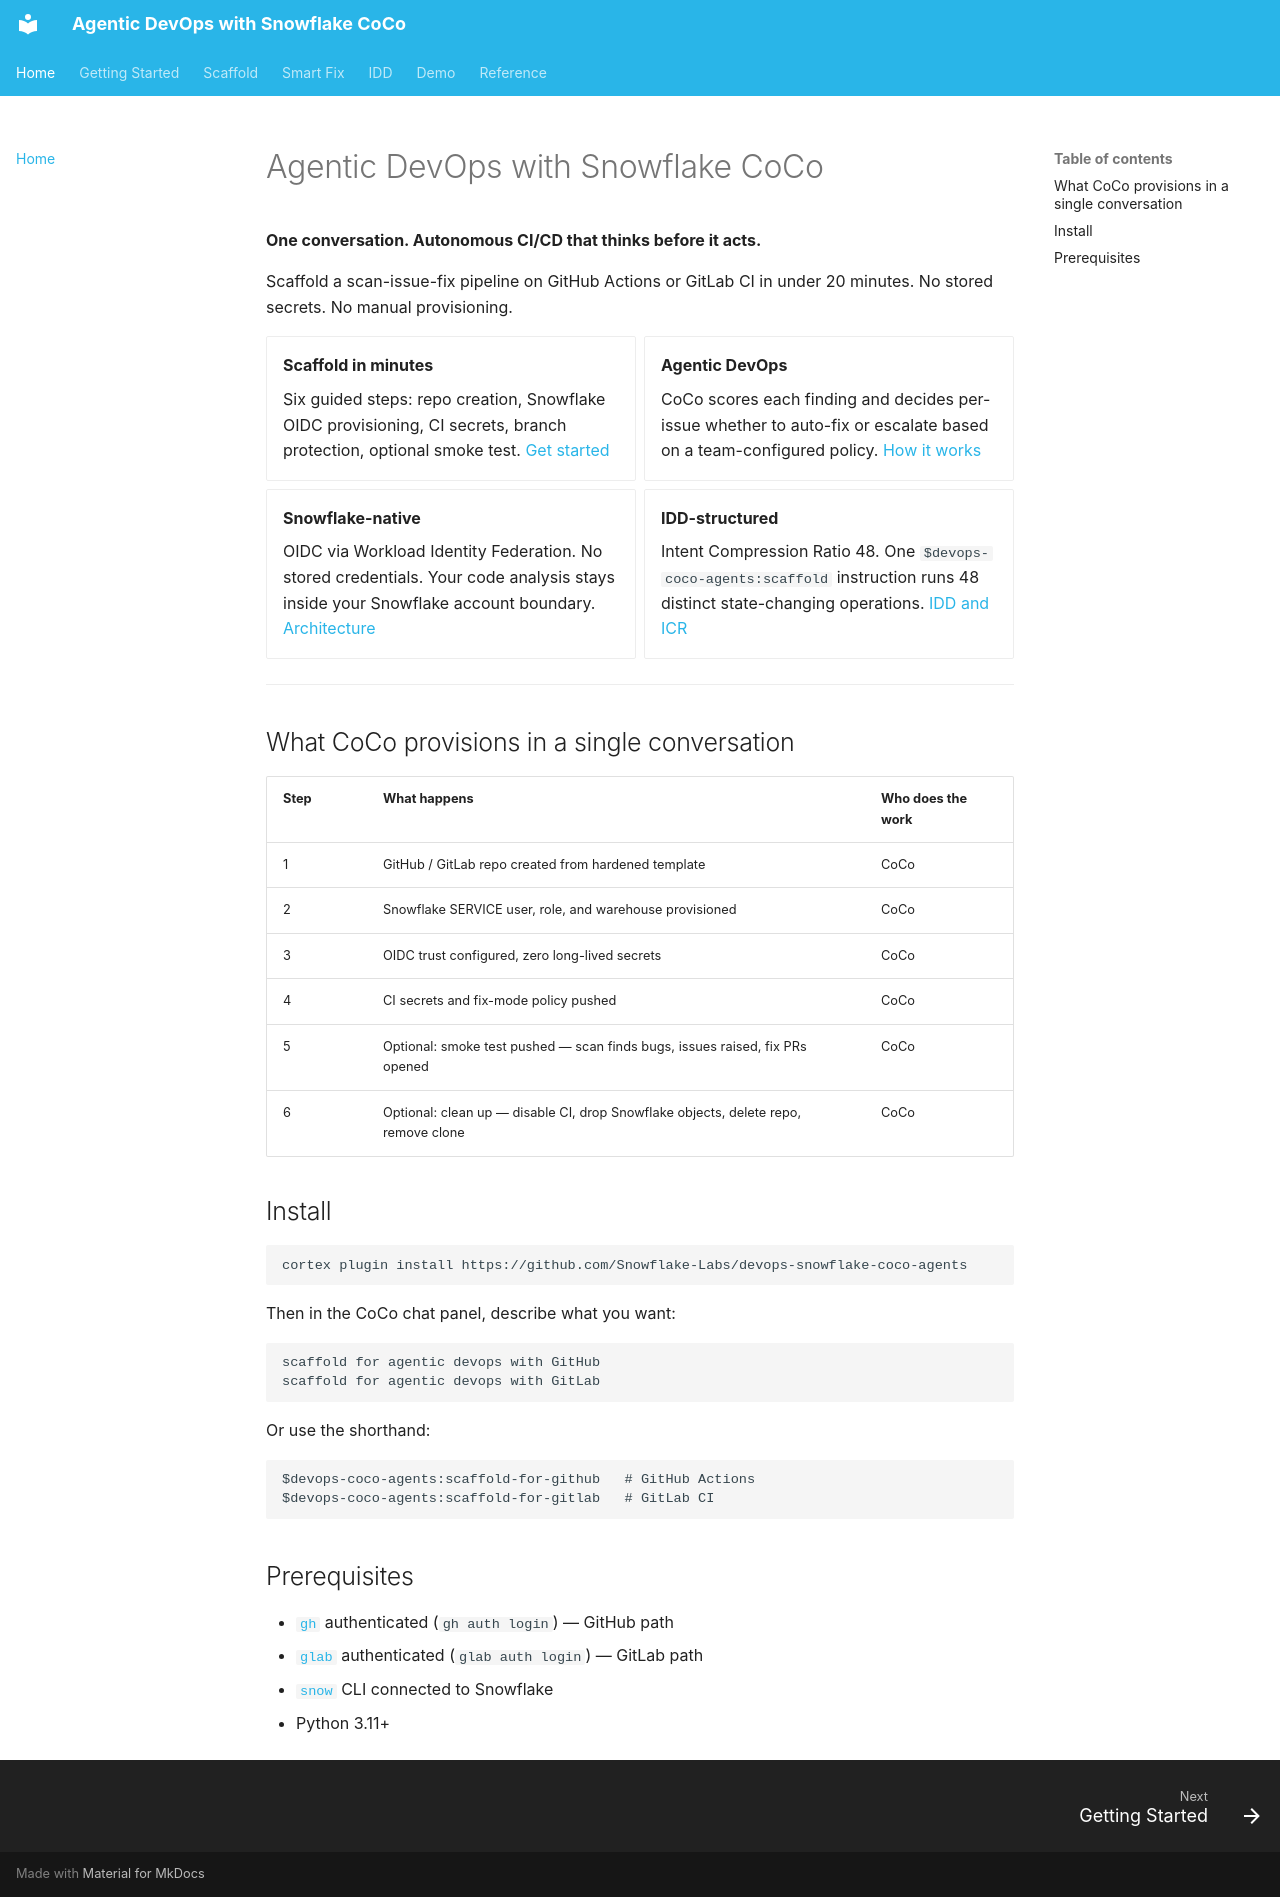

repository: Snowflake-Labs/devops-snowflake-coco-agents · page: index.html · generator: mkdocs

# Agentic DevOps with Snowflake CoCo

**One conversation. Autonomous CI/CD that thinks before it acts.**

Scaffold a scan-issue-fix pipeline on GitHub Actions or GitLab CI in under 20 minutes. No stored secrets. No manual provisioning.

<div class="grid cards" markdown>

- **Scaffold in minutes**

    Six guided steps: repo creation, Snowflake OIDC provisioning, CI secrets, branch protection, optional smoke test.
    [Get started](getting-started.md)

- **Agentic DevOps**

    CoCo scores each finding and decides per-issue whether to auto-fix or escalate based on a team-configured policy.
    [How it works](smart-fix/overview.md)

- **Snowflake-native**

    OIDC via Workload Identity Federation. No stored credentials. Your code analysis stays inside your Snowflake account boundary.
    [Architecture](scaffold/overview.md)

- **IDD-structured**

    Intent Compression Ratio 48. One `$devops-coco-agents:scaffold` instruction runs 48 distinct state-changing operations.
    [IDD and ICR](idd/overview.md)

</div>

---

## What CoCo provisions in a single conversation

| Step | What happens | Who does the work |
|------|-------------|------------------|
| 1 | GitHub / GitLab repo created from hardened template | CoCo |
| 2 | Snowflake SERVICE user, role, and warehouse provisioned | CoCo |
| 3 | OIDC trust configured, zero long-lived secrets | CoCo |
| 4 | CI secrets and fix-mode policy pushed | CoCo |
| 5 | Optional: smoke test pushed — scan finds bugs, issues raised, fix PRs opened | CoCo |
| 6 | Optional: clean up — disable CI, drop Snowflake objects, delete repo, remove clone | CoCo |

## Install

```bash
cortex plugin install https://github.com/Snowflake-Labs/devops-snowflake-coco-agents
```

Then in the CoCo chat panel, describe what you want:

```text
scaffold for agentic devops with GitHub
scaffold for agentic devops with GitLab
```

Or use the shorthand:

```text
$devops-coco-agents:scaffold-for-github   # GitHub Actions
$devops-coco-agents:scaffold-for-gitlab   # GitLab CI
```

## Prerequisites

- [`gh`](https://cli.github.com) authenticated (`gh auth login`) — GitHub path
- [`glab`](https://gitlab.com/gitlab-org/cli) authenticated (`glab auth login`) — GitLab path
- [`snow`](https://docs.snowflake.com/en/developer-guide/snowflake-cli/index) CLI connected to Snowflake
- Python 3.11+
